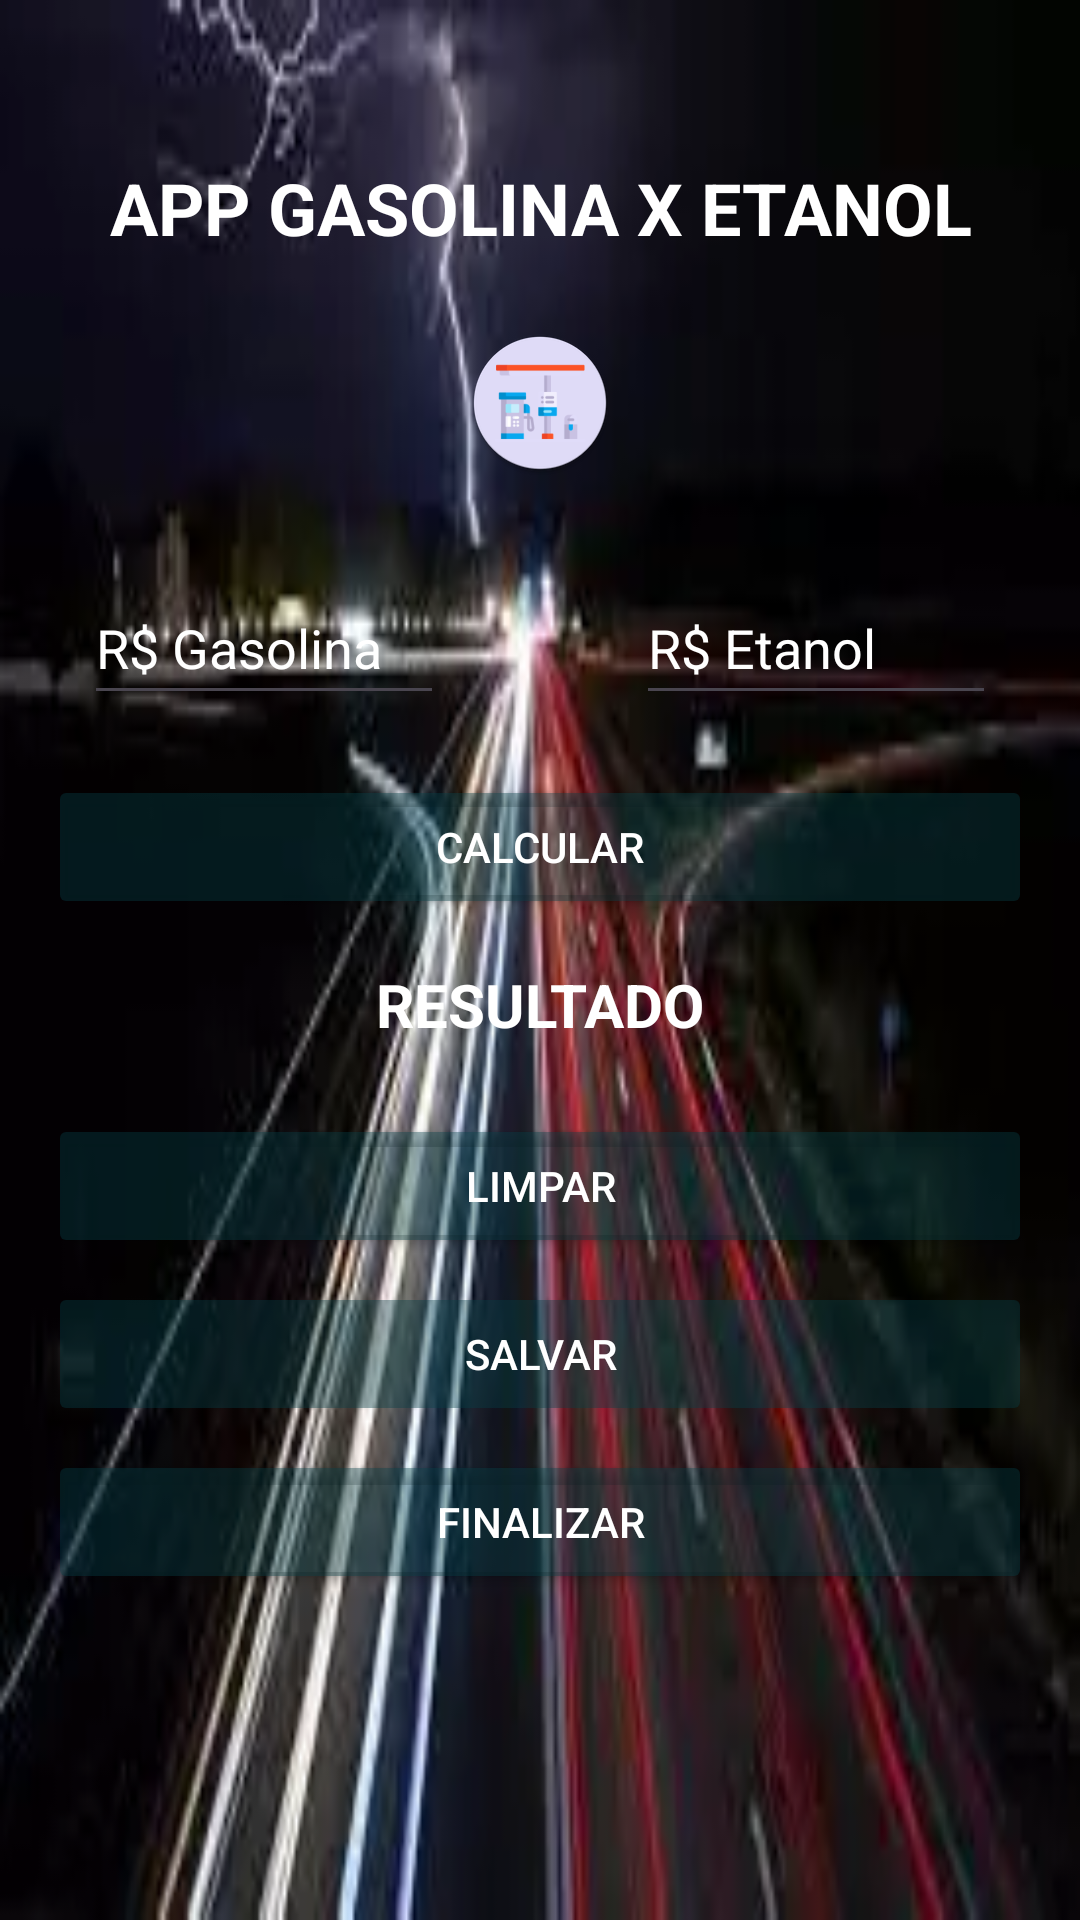

Write the Android layout XML for this screen, with the resource values it uses.
<!-- AndroidManifest.xml: application theme Theme.AppGasEta -->
<!-- res/layout/activity_gaseta.xml -->
<?xml version="1.0" encoding="utf-8"?>
<LinearLayout xmlns:android="http://schemas.android.com/apk/res/android"
    xmlns:app="http://schemas.android.com/apk/res-auto"
    xmlns:tools="http://schemas.android.com/tools"
    android:layout_width="match_parent"
    android:layout_height="match_parent"
    android:background="@drawable/fundo"
    android:orientation="vertical"
    tools:context=".view.GasEtaActivity">

    <ScrollView
        android:layout_width="match_parent"
        android:layout_height="wrap_content">

        <LinearLayout
            android:layout_width="match_parent"
            android:layout_height="wrap_content"
            android:orientation="vertical">

            <TextView
                android:id="@+id/txtTitulo"
                android:layout_width="match_parent"
                android:layout_height="wrap_content"
                android:layout_marginStart="16dp"
                android:layout_marginTop="48dp"
                android:layout_marginEnd="16dp"
                android:gravity="center_horizontal"
                android:padding="5dp"
                android:text="@string/aplicativo_lista_vip_curso"
                android:textColor="@color/white"
                android:textSize="24sp"
                android:textStyle="bold" />

            <ImageView
                android:layout_width="match_parent"
                android:layout_height="wrap_content"
                android:layout_marginTop="20dp"
                android:layout_marginBottom="20dp"
                android:src="@mipmap/ic_launcher_round" />

            <androidx.appcompat.widget.LinearLayoutCompat
                android:layout_width="match_parent"
                android:layout_height="wrap_content"
                android:gravity="center"
                android:orientation="horizontal">

                <EditText
                    android:id="@+id/editGasolina"
                    android:layout_width="120dp"
                    android:layout_height="48dp"
                    android:layout_marginStart="16dp"
                    android:layout_marginTop="8dp"
                    android:layout_marginEnd="48dp"
                    android:ems="10"
                    android:hint="@string/gasolina"
                    android:inputType="numberDecimal"
                    android:textColor="@color/white"
                    android:textColorHint="@color/white" />

                <EditText
                    android:id="@+id/editEtanol"
                    android:layout_width="120dp"
                    android:layout_height="48dp"
                    android:layout_marginStart="16dp"
                    android:layout_marginTop="8dp"
                    android:layout_marginEnd="16dp"
                    android:ems="10"
                    android:hint="@string/etanol"
                    android:inputType="numberDecimal"
                    android:textColor="@color/white"
                    android:textColorHint="@color/white" />
            </androidx.appcompat.widget.LinearLayoutCompat>

            <Button
                android:id="@+id/btnCalcular"
                android:layout_width="match_parent"
                android:layout_height="wrap_content"
                android:layout_marginStart="16dp"
                android:layout_marginTop="24dp"
                android:layout_marginEnd="16dp"
                android:backgroundTint="@color/blue_transparent"
                android:text="@string/calcular"
                android:textColor="@color/white" />

            <TextView
                android:id="@+id/txtResultado"
                android:layout_width="match_parent"
                android:layout_height="wrap_content"
                android:layout_margin="10dp"
                android:gravity="center"
                android:padding="5dp"
                android:text="@string/resultado"
                android:textColor="@color/white"
                android:textSize="20dp"
                android:textStyle="bold" />


            <Button
                android:id="@+id/btnLimpar"
                android:layout_width="match_parent"
                android:layout_height="wrap_content"
                android:layout_marginStart="16dp"
                android:layout_marginTop="8dp"
                android:layout_marginEnd="16dp"
                android:backgroundTint="@color/blue_transparent"
                android:text="@string/limpar"
                android:textColor="@color/white" />

            <Button
                android:id="@+id/btnSalvar"
                android:layout_width="match_parent"
                android:layout_height="wrap_content"
                android:layout_marginStart="16dp"
                android:layout_marginTop="8dp"
                android:layout_marginEnd="16dp"
                android:backgroundTint="@color/blue_transparent"
                android:enabled="false"
                android:text="@string/salvar"
                android:textColor="@color/white" />


            <Button
                android:id="@+id/btnFinalizar"
                android:layout_width="match_parent"
                android:layout_height="wrap_content"
                android:layout_marginStart="16dp"
                android:layout_marginTop="8dp"
                android:layout_marginEnd="16dp"
                android:backgroundTint="@color/blue_transparent"
                android:text="@string/finalizar"
                android:textColor="@color/white" />
        </LinearLayout>
    </ScrollView>

</LinearLayout>
<!-- resources referenced by this layout -->
<resources>
  <color name="blue_transparent">#66054047</color>
  <color name="white">#FFFFFFFF</color>
  <!-- drawable fundo: webp bitmap (drawable, 6982 bytes) -->
  <!-- mipmap ic_launcher_round: png bitmap (mipmap-hdpi, 4258 bytes) -->
  <string name="aplicativo_lista_vip_curso">APP GASOLINA X ETANOL</string>
  <string name="calcular">CALCULAR</string>
  <string name="etanol">R$ Etanol</string>
  <string name="finalizar">FINALIZAR</string>
  <string name="gasolina">R$ Gasolina</string>
  <string name="limpar">LIMPAR</string>
  <string name="resultado">RESULTADO</string>
  <string name="salvar">SALVAR</string>
  <style name="Theme.AppGasEta" parent="Base.Theme.AppGasEta" />
  <style name="Base.Theme.AppGasEta" parent="Theme.Material3.DayNight.NoActionBar">
          
          
      </style>
</resources>
